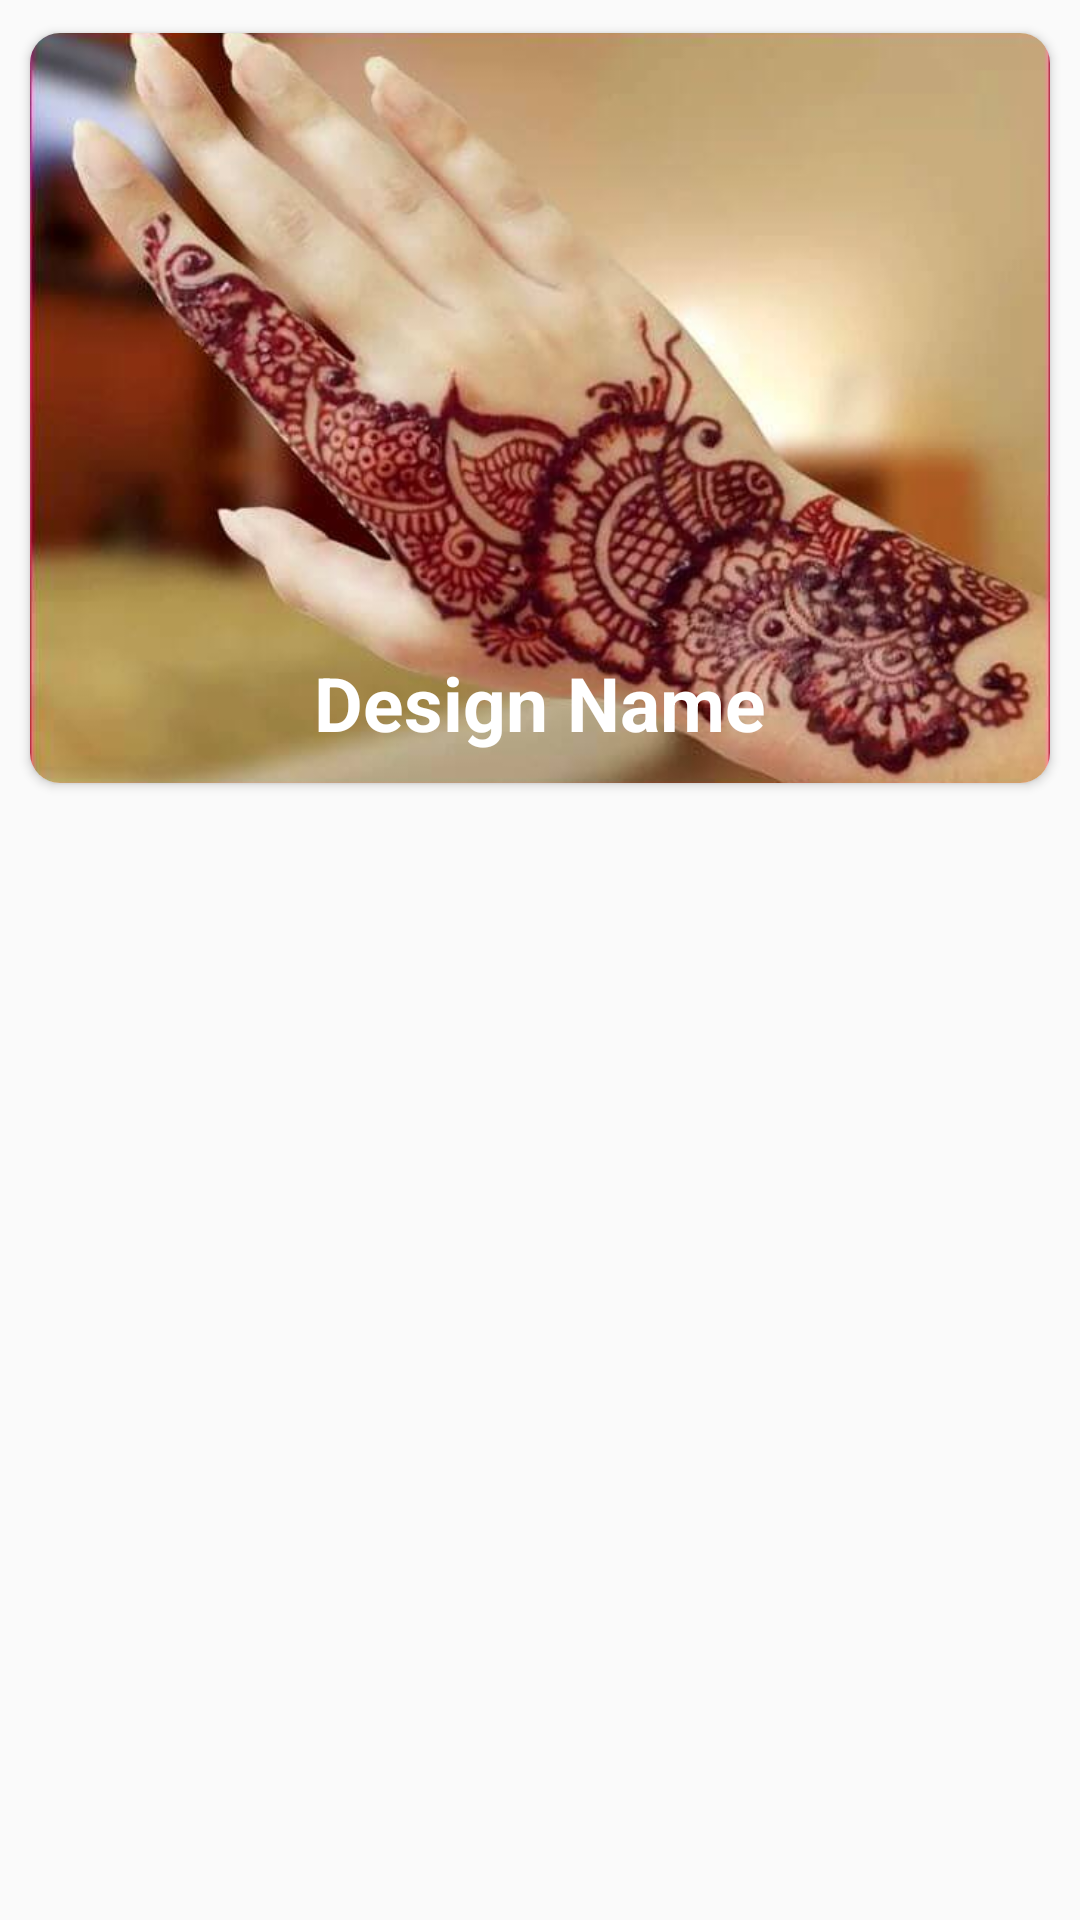

Android layout source for this screen:
<!-- AndroidManifest.xml: application theme AppTheme -->
<!-- res/layout/saveddesignscard.xml -->
<?xml version="1.0" encoding="utf-8"?>
<RelativeLayout xmlns:android="http://schemas.android.com/apk/res/android"
    android:layout_width="match_parent"
    android:layout_height="wrap_content"
    xmlns:app="http://schemas.android.com/apk/res-auto">
    <android.support.v7.widget.CardView
        android:layout_width="match_parent"
        android:layout_height="wrap_content"
        android:clipToPadding="false"
        android:clipChildren="false"
        android:layout_marginTop="5dp"
        app:cardUseCompatPadding="true"
        android:layout_marginRight="5dp"
        app:cardCornerRadius="10dp"
        android:layout_marginLeft="5dp"
        android:layout_marginBottom="2dp"
        app:cardBackgroundColor="@android:color/white">
        <RelativeLayout
            android:layout_width="match_parent"
            android:layout_height="250dp">
        <ImageView
                android:layout_width="match_parent"
                android:layout_height="250dp"
                android:id="@+id/design_photo"
                android:clickable="true"
                android:src="@drawable/design2"
                android:scaleType="centerCrop"
                />
            <TextView
                android:layout_width="match_parent"
                android:layout_height="wrap_content"
                android:id="@+id/designName"
                android:text="Design Name"
                android:textSize="25dp"
                android:textColor="@android:color/white"
                android:layout_alignParentBottom="true"
                android:gravity="center"
                android:layout_marginBottom="10dp"
                android:textStyle="bold"/>
        </RelativeLayout>
    </android.support.v7.widget.CardView>
</RelativeLayout>
<!-- resources referenced by this layout -->
<resources>
  <!-- drawable design2: jpg bitmap (drawable, 37510 bytes) -->
  <style name="AppTheme" parent="Theme.AppCompat.Light.NoActionBar">
          
          <item name="colorPrimary">@android:color/holo_blue_dark</item>
          <item name="colorPrimaryDark">@color/colorPrimary</item>
          <item name="colorAccent">@color/colorAccent</item>
      </style>
  <!-- not gathered from this repository: default colours our renderer supplied (Android Studio template values) -->
  <color name="colorPrimary">#FF6200EE</color>
  <color name="colorAccent">#FF03DAC5</color>
</resources>
